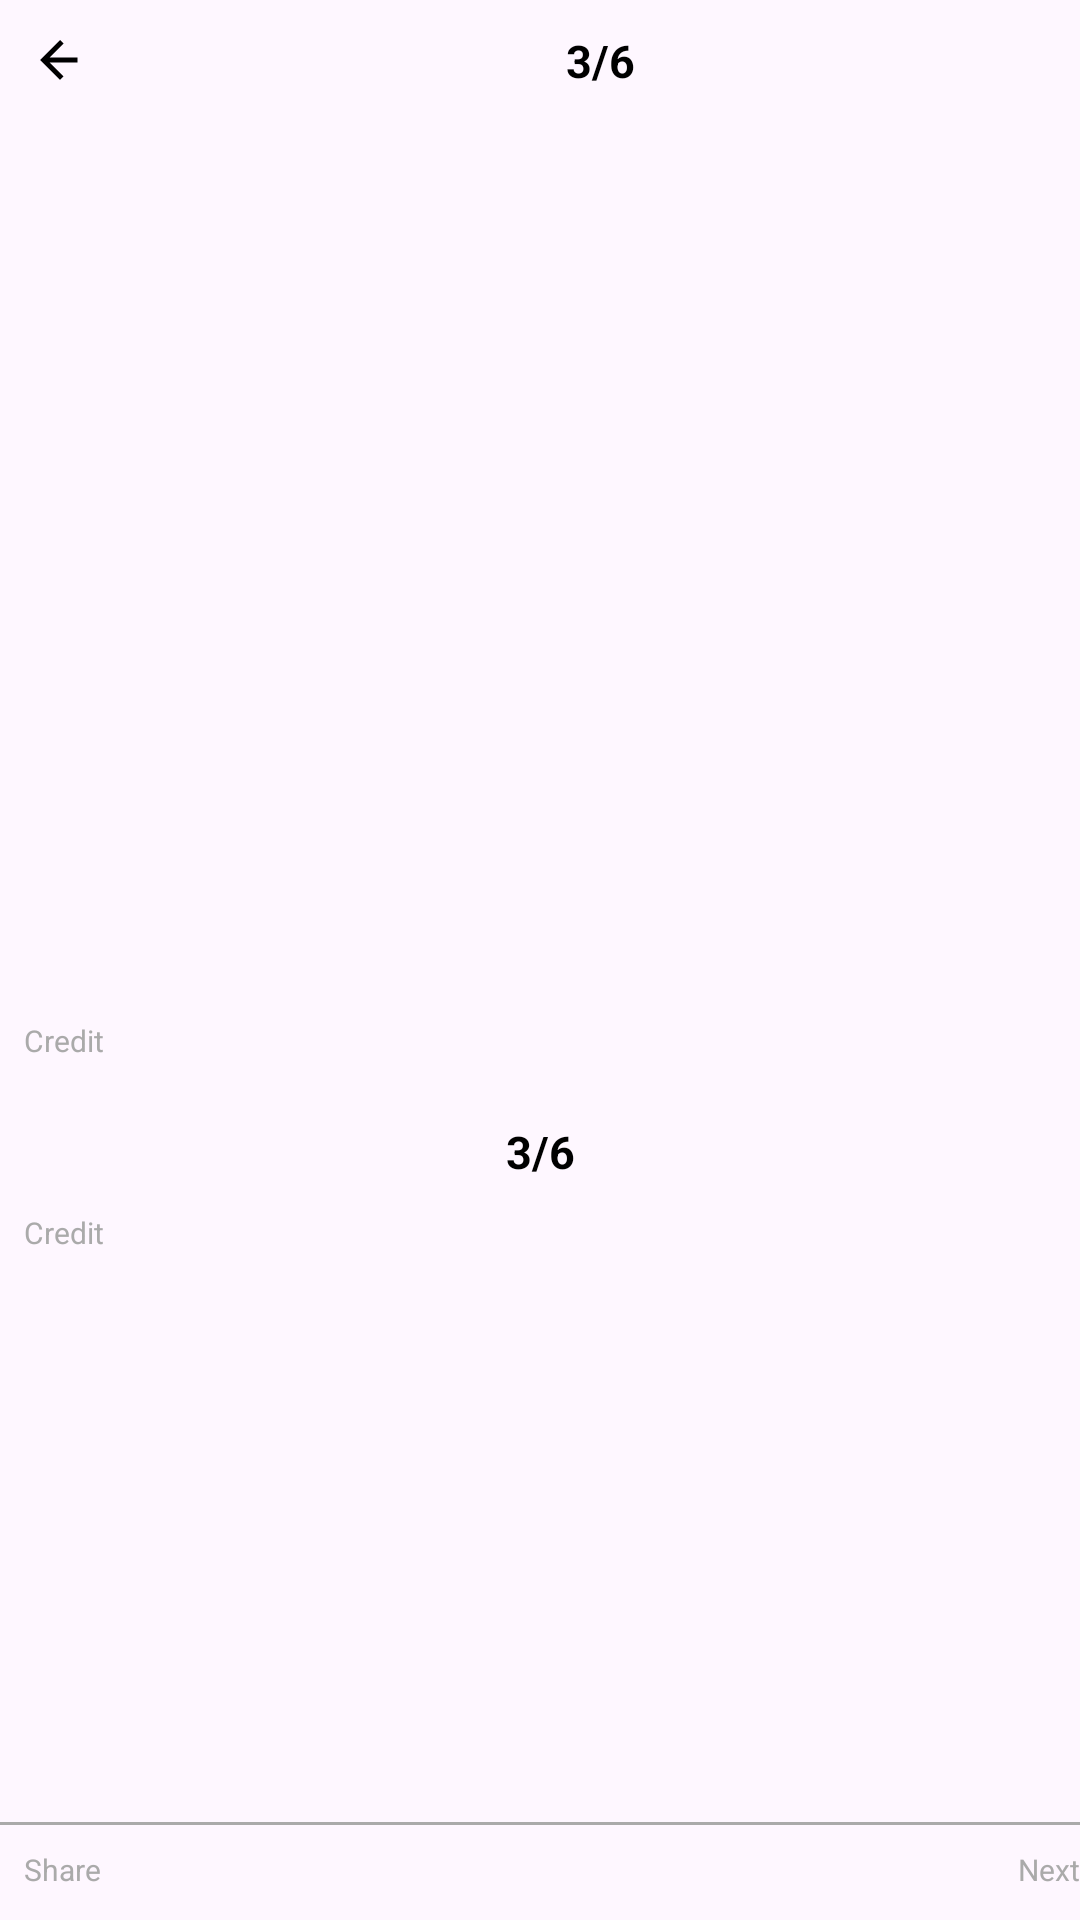

Reconstruct the res/layout file that produces this screen, plus the resources it refers to.
<!-- AndroidManifest.xml: application theme Theme.LocationTrackerApplication -->
<!-- res/layout/activity_news_view.xml -->
<?xml version="1.0" encoding="utf-8"?>
<layout xmlns:android="http://schemas.android.com/apk/res/android"
    xmlns:app="http://schemas.android.com/apk/res-auto"
    xmlns:tools="http://schemas.android.com/tools"
    >

    <data class="ActivityNewsItemBinding" />
<androidx.constraintlayout.widget.ConstraintLayout
    android:id="@+id/main"
    android:layout_width="match_parent"
    android:layout_height="match_parent"
    android:layout_margin="10dp"
    tools:context=".view.NewsViewActivity">

    <ImageView
        android:id="@+id/imgbackicon"
        android:layout_width="40dp"
        android:layout_height="40dp"
        android:layout_marginEnd="4dp"
        android:padding="10dp"
        android:src="@drawable/img_back_icon"
        app:layout_constraintStart_toStartOf="parent"
        app:layout_constraintTop_toTopOf="parent" />

    <TextView
        android:id="@+id/tvnewsTitle"
        android:layout_width="0dp"
        android:layout_height="wrap_content"
        android:fontFamily="sans-serif"
        android:padding="10dp"
        android:gravity="center_horizontal"
        android:text="3/6"
        android:textColor="@android:color/black"
        android:textSize="15dp"
        android:textStyle="bold"
        app:layout_constraintEnd_toEndOf="parent"
        app:layout_constraintStart_toEndOf="@+id/imgbackicon"
        app:layout_constraintTop_toTopOf="parent" />




    <ImageView
        android:id="@+id/imgnews"
        android:layout_width="match_parent"
        android:layout_height="300dp"
        android:layout_marginEnd="4dp"
        android:padding="10dp"
        android:src="@drawable/baseline_menu_24"
        app:layout_constraintStart_toStartOf="parent"
        app:layout_constraintTop_toBottomOf="@+id/imgbackicon" />


    <TextView
        android:id="@+id/tvimgbottom"
        android:layout_width="0dp"
        android:layout_height="wrap_content"
        android:layout_marginStart="8dp"
        android:fontFamily="sans-serif"
        android:text="Credit"
        android:paddingBottom="10dp"
        android:textColor="@android:color/darker_gray"
        android:textSize="10dp"
        app:layout_constraintTop_toBottomOf="@+id/imgnews"
        app:layout_constraintStart_toStartOf="parent"
        app:layout_constraintEnd_toEndOf="parent"
         />

    <TextView
        android:id="@+id/tvnewsTitle2"
        android:layout_width="0dp"
        android:layout_height="wrap_content"
        android:fontFamily="sans-serif"
        android:padding="10dp"
        android:gravity="center_horizontal"
        android:text="3/6"
        android:textColor="@android:color/black"
        android:textSize="15dp"
        android:textStyle="bold"
        app:layout_constraintEnd_toEndOf="parent"
        app:layout_constraintTop_toBottomOf="@+id/tvimgbottom"
       app:layout_constraintStart_toStartOf="parent"
        />

    <TextView
        android:id="@+id/tvnewsTitle3"
        android:layout_width="0dp"
        android:layout_height="0dp"
        android:layout_marginStart="8dp"
        android:fontFamily="sans-serif"
        android:text="Credit"
        android:paddingBottom="10dp"
        android:textColor="@android:color/darker_gray"
        android:textSize="10dp"
        app:layout_constraintBottom_toTopOf="@+id/view"
        app:layout_constraintTop_toBottomOf="@+id/tvnewsTitle2"
        app:layout_constraintStart_toStartOf="parent"
        app:layout_constraintEnd_toEndOf="parent"
        />


    <View
        android:id="@+id/view"
        android:layout_width="match_parent"
        android:layout_height="1dp"
        android:background="@android:color/darker_gray"
        android:layout_marginVertical="8dp"
        app:layout_constraintStart_toStartOf="parent"
        app:layout_constraintEnd_toEndOf="parent"
        app:layout_constraintBottom_toTopOf="@+id/tvnewsTitle4"/>


    <TextView
        android:id="@+id/tvnewsTitle4"
        android:layout_width="0dp"
        android:layout_height="wrap_content"
        android:layout_marginStart="8dp"
        android:fontFamily="sans-serif"
        android:text="Share"
        android:paddingBottom="10dp"
        android:textColor="@android:color/darker_gray"
        android:textSize="10dp"
        app:layout_constraintStart_toStartOf="parent"
        app:layout_constraintBottom_toBottomOf="parent"
        />

    <TextView
        android:id="@+id/tvnewsTitle5"
        android:layout_width="0dp"
        android:layout_height="wrap_content"
        android:layout_marginStart="8dp"
        android:fontFamily="sans-serif"
        android:text="Next"
        android:paddingBottom="10dp"
        android:textColor="@android:color/darker_gray"
        android:textSize="10dp"
        app:layout_constraintBottom_toBottomOf="parent"
        app:layout_constraintEnd_toEndOf="parent"
        />


</androidx.constraintlayout.widget.ConstraintLayout>
</layout>
<!-- resources referenced by this layout -->
<resources>
  <!-- drawable img_back_icon (drawable) -->
  <?xml version="1.0" encoding="utf-8"?>
  <vector xmlns:android="http://schemas.android.com/apk/res/android"
      android:width="24dp"
      android:height="24dp"
      android:viewportWidth="24"
      android:viewportHeight="24">
  
      <path
          android:fillColor="#000000"
          android:pathData="M19,11H7.83l5.59,-5.59L12,4l-8,8 8,8 1.41,-1.41L7.83,13H19v-2z" />
  </vector>
  <style name="Theme.LocationTrackerApplication" parent="Base.Theme.LocationTrackerApplication" />
  <style name="Base.Theme.LocationTrackerApplication" parent="Theme.Material3.DayNight.NoActionBar">
          
          
      </style>
</resources>
